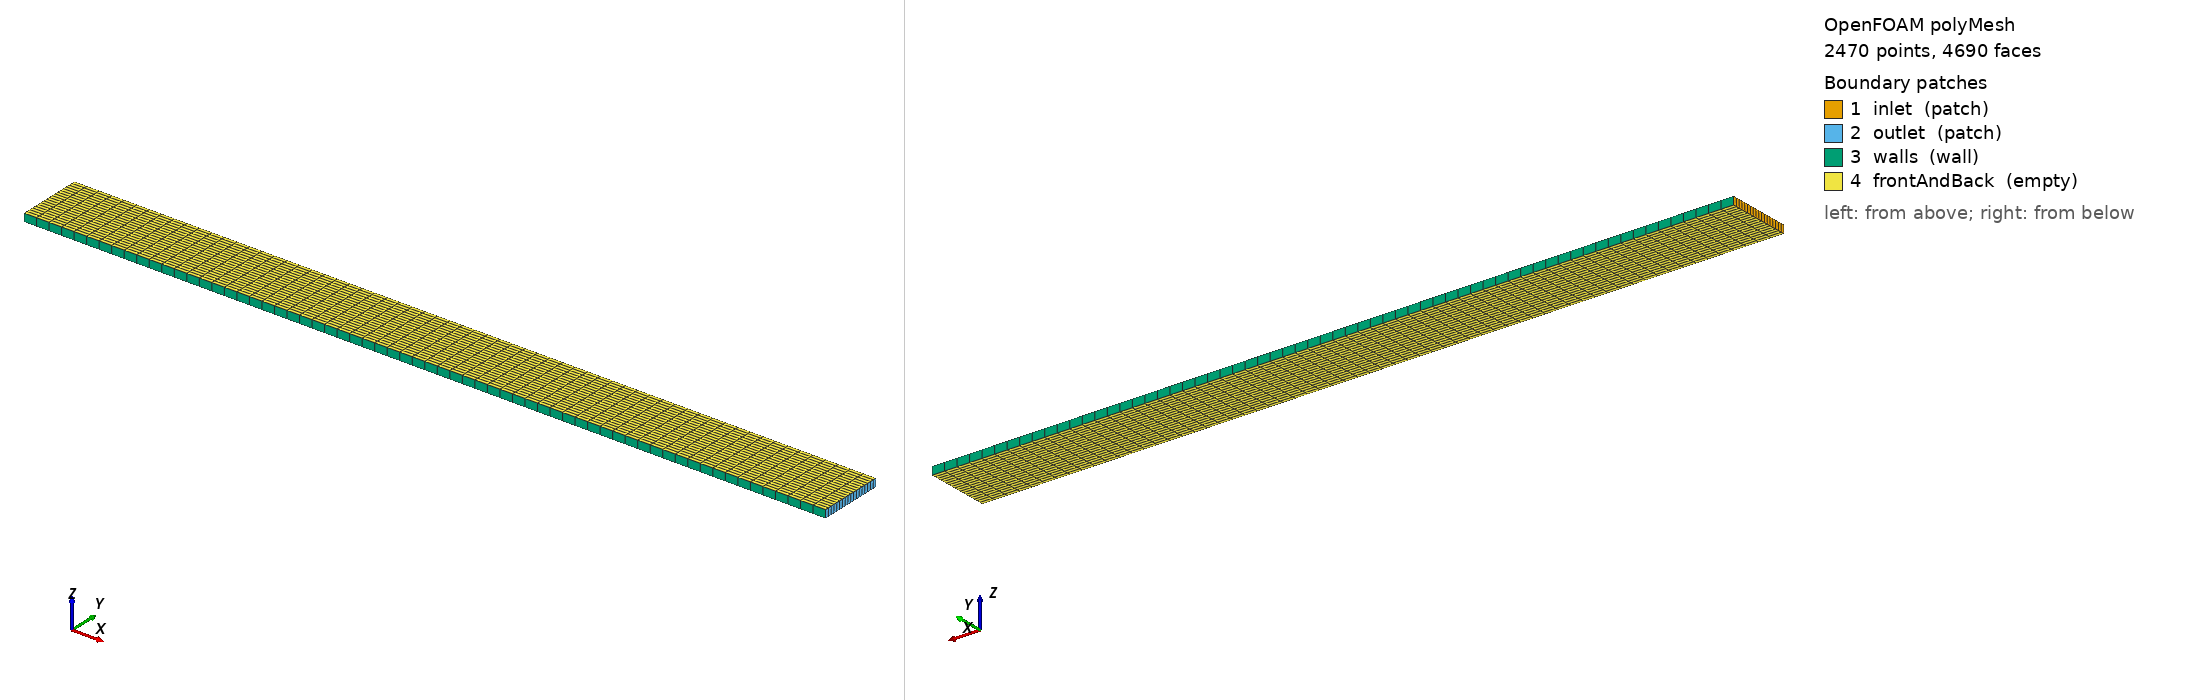

OpenFOAM case: the committed polyMesh, 2470 points, 4690 faces. Boundary patches (legend numbers): 1 inlet (patch), 2 outlet (patch), 3 walls (wall), 4 frontAndBack (empty). Left view from above one corner, right view from below the opposite corner. Boundary conditions: 1 field file(s) under 0/; 4 of 4 drawn patches have an entry in a shipped field file.

=== constant/polyMesh/boundary ===
/*--------------------------------*- C++ -*----------------------------------*\
| =========                 |                                                 |
| \\      /  F ield         | OpenFOAM: The Open Source CFD Toolbox           |
|  \\    /   O peration     | Version:                                        |
|   \\  /    A nd           | Website:  www.openfoam.com                      |
|    \\/     M anipulation  |                                                 |
\*---------------------------------------------------------------------------*/
FoamFile
{
    version     2.0;
    format      ascii;
    class       polyBoundaryMesh;
    location    "constant/polyMesh";
    object      boundary;
}
// * * * * * * * * * * * * * * * * * * * * * * * * * * * * * * * * * * * * * //

4
(
    inlet
    {
        type            patch;
        nFaces          18;
        startFace       2222;
    }
    outlet
    {
        type            patch;
        nFaces          18;
        startFace       2240;
    }
    walls
    {
        type            wall;
        inGroups        1(wall);
        nFaces          128;
        startFace       2258;
    }
    frontAndBack
    {
        type            empty;
        inGroups        1(empty);
        nFaces          2304;
        startFace       2386;
    }
)

// ************************************************************************* //


=== system/controlDict ===
FoamFile
{
 version 2.0;
 format ascii;
 class dictionary;
 object controlDict;
}
application simpleFoam;
startFrom startTime;
startTime 0;
stopAt endTime;
endTime 100;
deltaT 1;
writeControl timeStep;
writeInterval 100;
purgeWrite 0;
writeFormat ascii;
writePrecision 12;
writeCompression off;
timeFormat general;
timePrecision 12;
runTimeModifiable false;
functions {}



=== 0/U ===
FoamFile
{
 version 2.0;
 format ascii;
 class volVectorField;
 object U;
}
dimensions [0 1 -1 0 0 0 0];
internalField uniform (0.010999999999999999 0 0);
boundaryField {
 inlet { type fixedValue; value nonuniform List<vector> 18 ( (0.0017796610169491527 0 0)
(0.0050338983050847459 0 0)
(0.0078813559322033905 0 0)
(0.010322033898305086 0 0)
(0.012355932203389833 0 0)
(0.01398305084745763 0 0)
(0.015203389830508476 0 0)
(0.016016949152542374 0 0)
(0.016423728813559323 0 0)
(0.016423728813559323 0 0)
(0.016016949152542377 0 0)
(0.015203389830508477 0 0)
(0.013983050847457632 0 0)
(0.012355932203389833 0 0)
(0.010322033898305084 0 0)
(0.0078813559322033887 0 0)
(0.0050338983050847485 0 0)
(0.0017796610169491535 0 0) ); }
 outlet { type zeroGradient; }
 walls { type noSlip; }
 frontAndBack { type empty; }
}


Also in the case, not shown: constant/polyMesh/faces (numeric list); constant/polyMesh/neighbour (numeric list); constant/polyMesh/owner (numeric list); constant/polyMesh/points (numeric list).
